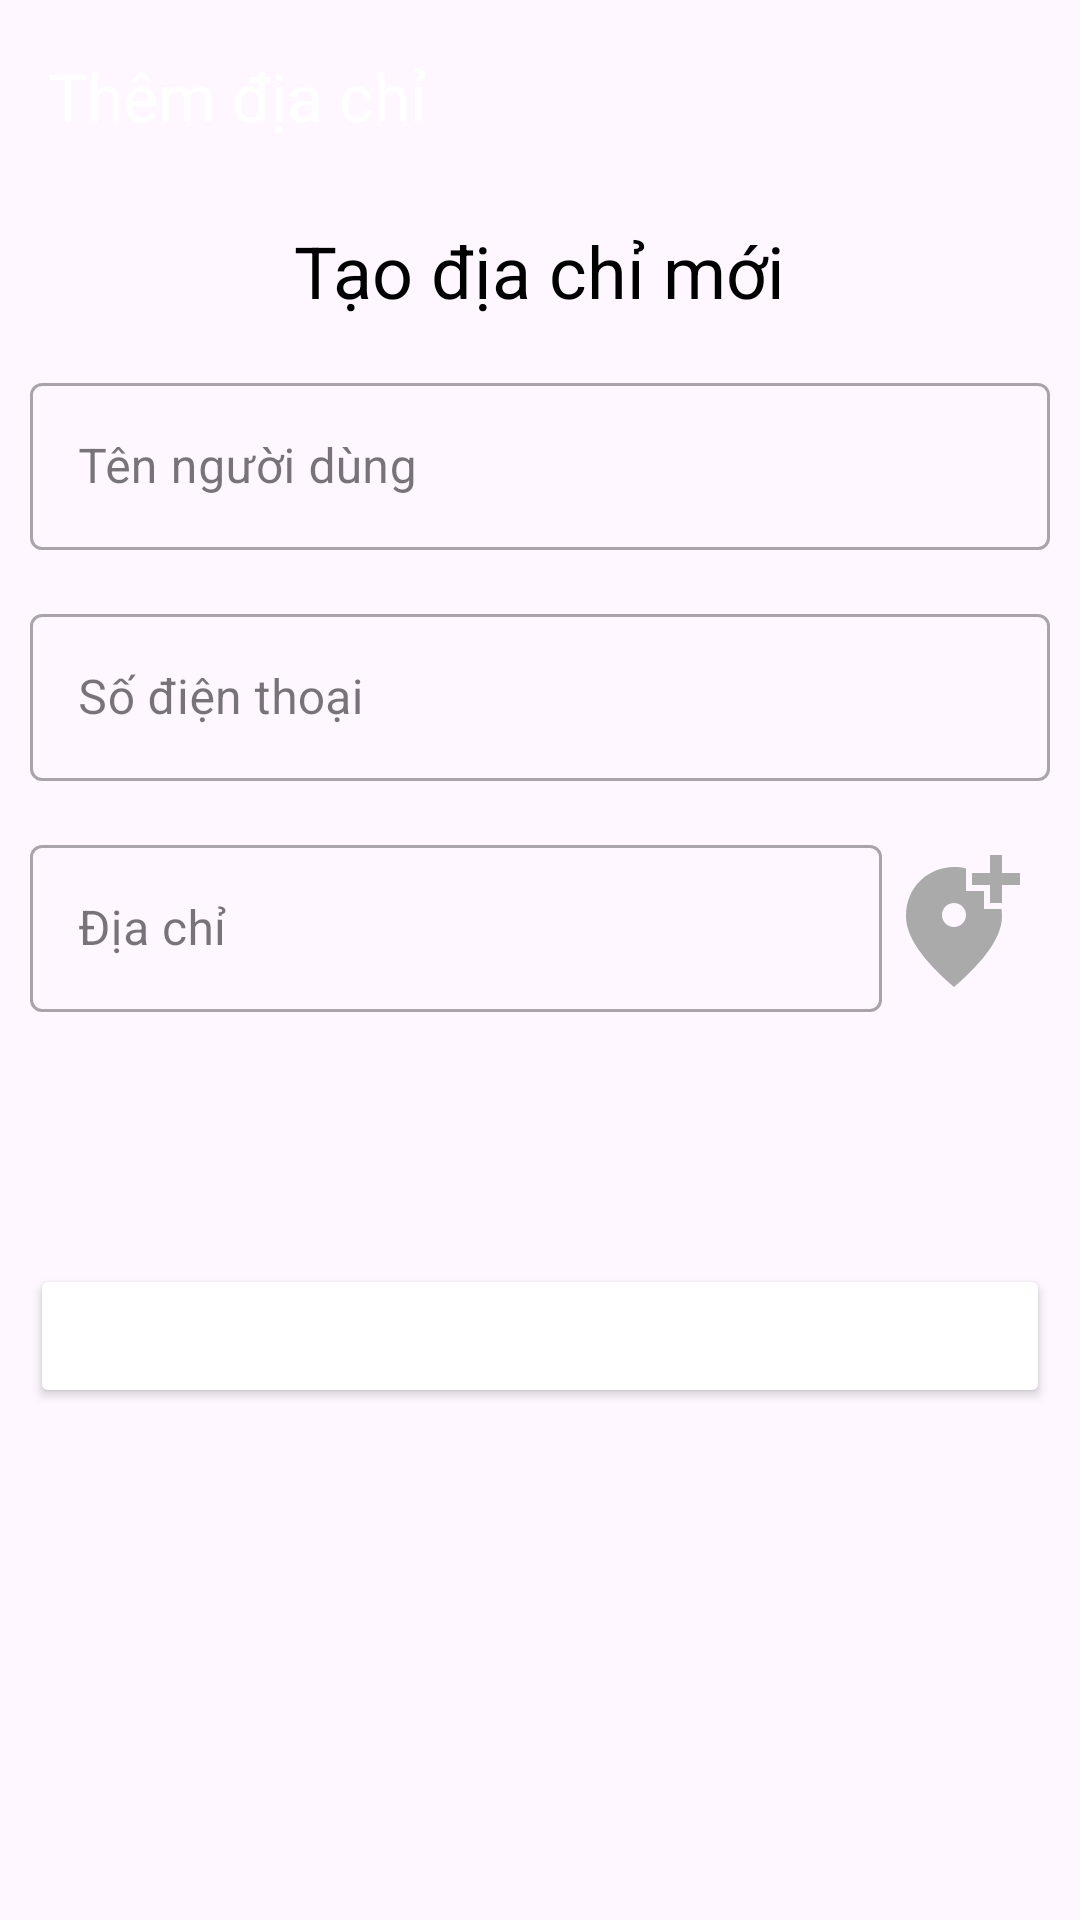

This screen was rendered from an Android layout file. Write that file and the resources it references.
<!-- AndroidManifest.xml: application theme Theme.AgriculturalTrade -->
<!-- res/layout/activity_add_adress.xml -->
<?xml version="1.0" encoding="utf-8"?>
<androidx.constraintlayout.widget.ConstraintLayout
    xmlns:android="http://schemas.android.com/apk/res/android"
    xmlns:app="http://schemas.android.com/apk/res-auto"
    xmlns:tools="http://schemas.android.com/tools"
    android:layout_width="match_parent"
    android:layout_height="match_parent"
    tools:context=".Activities.AddAdressActivity">

    

    <androidx.appcompat.widget.Toolbar
        android:id="@+id/add_address_toolbar"
        android:layout_width="match_parent"
        android:layout_height="wrap_content"
        android:background="@color/green_mint"
        android:minHeight="?attr/actionBarSize"
        android:theme="?attr/actionBarTheme"
        app:layout_constraintStart_toStartOf="parent"
        app:layout_constraintTop_toTopOf="parent"
        app:title="Thêm địa chỉ"
        app:titleTextColor="@android:color/white" />

    <androidx.constraintlayout.widget.ConstraintLayout
        android:layout_width="match_parent"
        android:layout_height="0dp"
        android:padding="10dp"
        app:layout_constraintBottom_toBottomOf="parent"
        app:layout_constraintEnd_toEndOf="parent"
        app:layout_constraintHorizontal_bias="0.0"
        app:layout_constraintStart_toStartOf="parent"
        app:layout_constraintTop_toBottomOf="@+id/add_address_toolbar"
        app:layout_constraintVertical_bias="1.0">
        
        <TextView
            android:id="@+id/textView8"
            android:layout_width="wrap_content"
            android:layout_height="wrap_content"
            android:text="Tạo địa chỉ mới"
            android:textColor="@android:color/black"
            android:textSize="24sp"
            app:layout_constraintEnd_toEndOf="parent"
            app:layout_constraintStart_toStartOf="parent"
            app:layout_constraintTop_toTopOf="parent" />

        
        <com.google.android.material.textfield.TextInputLayout
            android:id="@+id/textInputLayout3"
            style="@style/Widget.MaterialComponents.TextInputLayout.OutlinedBox"
            android:layout_width="0dp"
            android:layout_height="wrap_content"
            android:layout_marginTop="16dp"
            android:hint="Tên người dùng"
            app:layout_constraintEnd_toEndOf="parent"
            app:layout_constraintStart_toStartOf="parent"
            app:layout_constraintTop_toBottomOf="@id/textView8">

            <EditText
                android:id="@+id/ad_name"
                android:layout_width="match_parent"
                android:layout_height="match_parent"
                android:inputType="text" />

        </com.google.android.material.textfield.TextInputLayout>

        
        <androidx.constraintlayout.widget.ConstraintLayout
            android:layout_width="0dp"
            android:layout_height="wrap_content"
            android:layout_marginTop="16dp"
            app:layout_constraintEnd_toEndOf="parent"
            app:layout_constraintStart_toStartOf="parent"
            app:layout_constraintTop_toBottomOf="@id/textInputLayout">

            <com.google.android.material.textfield.TextInputLayout
                android:id="@+id/textInputLayout4"
                style="@style/Widget.MaterialComponents.TextInputLayout.OutlinedBox"
                android:layout_width="0dp"
                android:layout_height="wrap_content"
                android:hint="Địa chỉ"
                app:layout_constraintEnd_toStartOf="@id/btnGetLocation"
                app:layout_constraintStart_toStartOf="parent"
                app:layout_constraintTop_toTopOf="parent">

                <EditText
                    android:id="@+id/ad_address"
                    android:layout_width="match_parent"
                    android:layout_height="match_parent"
                    android:inputType="text" />

            </com.google.android.material.textfield.TextInputLayout>

            <ImageView
                android:id="@+id/btnGetLocation"
                android:layout_width="48dp"
                android:layout_height="48dp"
                android:layout_marginStart="8dp"
                android:layout_marginEnd="8dp"
                android:contentDescription="Location Icon"
                android:src="@drawable/ic_location"
                app:layout_constraintBottom_toBottomOf="@id/textInputLayout4"
                app:layout_constraintEnd_toEndOf="parent"
                app:layout_constraintTop_toTopOf="@id/textInputLayout4" />

        </androidx.constraintlayout.widget.ConstraintLayout>

        
        <com.google.android.material.textfield.TextInputLayout
            android:id="@+id/textInputLayout"
            style="@style/Widget.MaterialComponents.TextInputLayout.OutlinedBox"
            android:layout_width="0dp"
            android:layout_height="wrap_content"
            android:layout_marginTop="16dp"
            android:hint="Số điện thoại"
            app:layout_constraintEnd_toEndOf="parent"
            app:layout_constraintStart_toStartOf="parent"
            app:layout_constraintTop_toBottomOf="@id/textInputLayout3">

            <EditText
                android:id="@+id/ad_phone"
                android:layout_width="match_parent"
                android:layout_height="match_parent"
                android:inputType="phone" />

        </com.google.android.material.textfield.TextInputLayout>

        
        <Button
            android:id="@+id/ad_add_address"
            android:layout_width="0dp"
            android:layout_height="wrap_content"
            android:layout_marginTop="24dp"
            android:layout_marginBottom="24dp"
            android:backgroundTint="@color/green_mint"
            android:text="Thêm địa chỉ"
            android:textColor="@android:color/white"
            app:layout_constraintBottom_toBottomOf="parent"
            app:layout_constraintEnd_toEndOf="parent"
            app:layout_constraintStart_toStartOf="parent"
            app:layout_constraintTop_toBottomOf="@id/textInputLayout" />
    </androidx.constraintlayout.widget.ConstraintLayout>


</androidx.constraintlayout.widget.ConstraintLayout>
<!-- resources referenced by this layout -->
<resources>
  <!-- drawable ic_location (drawable) -->
  <vector android:height="24dp" android:tint="@android:color/darker_gray"
      android:viewportHeight="24" android:viewportWidth="24"
      android:width="24dp" xmlns:android="http://schemas.android.com/apk/res/android">
      <path android:fillColor="@android:color/white" android:pathData="M20,1v3h3v2h-3v3h-2L18,6h-3L15,4h3L18,1h2zM12,13c1.1,0 2,-0.9 2,-2s-0.9,-2 -2,-2 -2,0.9 -2,2 0.9,2 2,2zM14,3.25L14,7h3v3h2.92c0.05,0.39 0.08,0.79 0.08,1.2 0,3.32 -2.67,7.25 -8,11.8 -5.33,-4.55 -8,-8.48 -8,-11.8C4,6.22 7.8,3 12,3c0.68,0 1.35,0.08 2,0.25z"/>
  </vector>
  <style name="Theme.AgriculturalTrade" parent="Base.Theme.AgriculturalTrade" />
  <style name="Base.Theme.AgriculturalTrade" parent="Theme.Material3.DayNight.NoActionBar">
          
          
      </style>
</resources>
